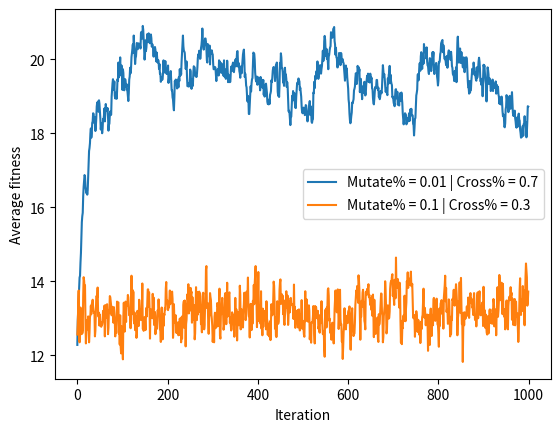

Recreate this plot in Python.
# Assignment 1
# [1] Implement the simple genetic algorithm in a programming language of your choice.
# [2] Use the implemented genetic algorithm to find an individual with all 1s - OneMax problem.
# [3] Change the fitness of the algorithm to find an individual with alternating 1s and 0s.
# [4] Try to change the parameters (probability of the mutation/crossover) and see what happens.
# [5] Submit a plot comparing the convergence of the algorithm for two different settings of the algorithm.
# [6] Explain what you did.


# [1]
import matplotlib.pyplot as plt
import random

POP_SIZE = 100
CHROMO_LEN = 25
ITER_NUM = 1000
MUT_CHANCE = 0.01
CROSS_PROB = 0.7

def create_individual():
    return [random.randint(0, 1) for _ in range(CHROMO_LEN)]

def create_random_population():
    rand_pop = []
    for i in range(POP_SIZE):
        rand_pop.append(create_individual())
    return rand_pop

def calculate_fitness_individual(individual):
    nr1 = 0
    for i in individual:
        if i == 1:
            nr1 += 1
    return nr1

def calculate_fitness_individual_alternating(individual):
    fit = 0
    for i in range(len(individual) - 1):
        if (individual[i] == 0 and individual[i+1] == 1) or (individual[i] == 1 and individual[i+1] == 0):
            fit += 1
    return fit

def calculate_fitness(pop):
    fit = []
    for i in range(POP_SIZE):
        fit.append(calculate_fitness_individual(pop[i]))
    return fit

def selection(pop, fit):
    selected = random.choices(pop, weights=fit, k=POP_SIZE)
    mate_pool = [(selected[i], selected[i+1]) for i in range(0, POP_SIZE, 2)]
    return mate_pool

def crossover(parent1, parent2):
    if random.random() > CROSS_PROB:
        return parent1, parent2
    crossover_point = random.randint(0, CHROMO_LEN-1)
    offspring1 = parent1[:crossover_point] + parent2[crossover_point:]
    offspring2 = parent2[:crossover_point] + parent1[crossover_point:]
    return offspring1, offspring2

def mutation(individual):
    for i in range(CHROMO_LEN):
        if random.random() < MUT_CHANCE:
            individual[i] = 1 - individual[i]
    return individual

def operators(mate_pool):
    off_spring = []
    for i in range(POP_SIZE//2):
        offspring1, offspring2 = crossover(mate_pool[i][0], mate_pool[i][1])
        offspring1 = mutation(offspring1)
        offspring2 = mutation(offspring2)
        off_spring.append(offspring1)
        off_spring.append(offspring2)
    return off_spring

def run_genetic_algorithm(mut_chance, cross_prob):
    global MUT_CHANCE, CROSS_PROB
    MUT_CHANCE = mut_chance
    CROSS_PROB = cross_prob

    population = create_random_population()
    fitness_history = []

    for _ in range(ITER_NUM):
        fitness = calculate_fitness(population)
        fitness_history.append(sum(fitness) / POP_SIZE)
        mating_pool = selection(population, fitness)
        population = operators(mating_pool)

    return fitness_history

if __name__ == '__main__':
    fitness_history1 = run_genetic_algorithm(0.01, 0.7)
    fitness_history2 = run_genetic_algorithm(0.1, 0.3)

    plt.plot(fitness_history1, label='Mutate% = 0.01 | Cross% = 0.7')
    plt.plot(fitness_history2, label='Mutate% = 0.1 | Cross% = 0.3')
    plt.xlabel('Iteration')
    plt.ylabel('Average fitness')
    plt.legend()
    plt.show()

'''
Explanation:
I have implemented the simple genetic algorithm ([1]). It works by choosing a random population initially, then going 
for however many iterations we wish, what we do is calculate each individual's fitness according to a fitness function 
that we chose, followed then by creating a mating pool. This is done by pairing up individuals randomly, making 
individuals which have a higher fitness be more likely to be paired up. Afterwards, we perform a crossover and a 
mutation on the better fit half of pairs of parents, if chances are in our favor. We then replace the initial population
with the new, hopefully better population. I have made it such that it solves the OneMax problem ([2]) and the 
alternating 1s and 0s problem ([3]), by choosing the fitness function accordingly. I have also tried changing the 
mutation and crossover probabilities ([4]). When making the Mutate% higher or Cross% lower, I noticed that the average 
fitness does not really increase, instead stagnating around 50% of the best outcome. I then plotted the convergence of 
the algorithm for two different settings of the algorithm ([5]).
'''